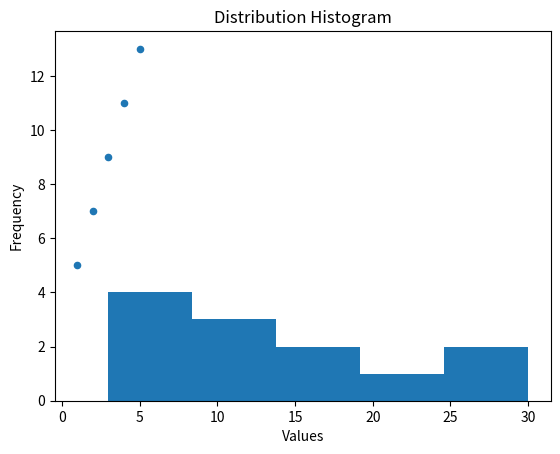

The matplotlib source for this figure:
import pandas as pd
import matplotlib.pyplot as plt

data_relationship = {"X": [1, 2, 3, 4, 5],
                     "Y": [5, 7, 9, 11, 13]}

df_relationships = pd.DataFrame(data_relationship)

df_relationships.plot(x="X", y="Y", kind="scatter")
plt.xlabel("X")
plt.ylabel("Y")
plt.title("Scatter plot")
# plt.show()

data_distribution = {"Values": [3, 4, 5, 6, 9, 10, 12, 15, 17, 20, 25, 30]}
df_distribution = pd.DataFrame(data_distribution)

df_distribution["Values"].plot(kind="hist", bins=5)
plt.xlabel("Values")
plt.ylabel("Frequency")
plt.title("Distribution Histogram")
plt.show()